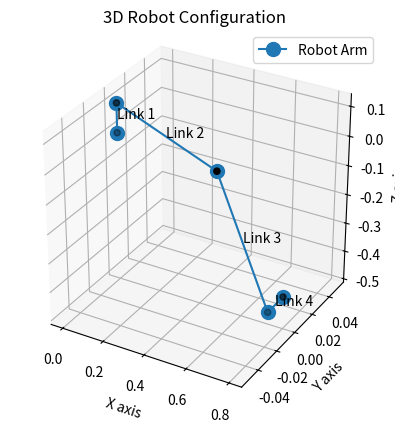

Source code (Python):
import math
import matplotlib.pyplot as plt
from mpl_toolkits.mplot3d import Axes3D
import numpy as np

# Define DH parameters
d1, a1, alpha1 = 0.1, 0, math.pi / 2
d2, a2, alpha2 = 0, 0.5, 0
d3, a3, alpha3 = 0, 0.5, 0
d4, a4, alpha4 = 0, 0, math.pi / 2
d5, a5, alpha5 = 0.1, 0, 0


def inverse_kinematics(Px, Py, Pz, d1, a2, a3, d5, omega):
    # Calculate wrist position coordinates
    R = d5 * math.cos(math.radians(omega))
    theta1 = math.degrees(math.atan2(Py, Px))
    theta1_rad = math.radians(theta1)

    Pxw = Px - R * math.cos(theta1_rad)
    Pyw = Py - R * math.sin(theta1_rad)
    Pzw = Pz - d5 * math.sin(math.radians(omega))

    # Calculate Rw and S
    Rw = math.sqrt(Pxw**2 + Pyw**2)
    S = math.sqrt((Pzw - d1) ** 2 + Rw**2)

    # Calculate theta2 and theta3
    alpha = math.degrees(math.atan2(Pzw - d1, Rw))
    beta = math.degrees(math.acos((a2**2 + S**2 - a3**2) / (2 * a2 * S)))

    theta2 = alpha + beta
    # or
    theta2_alt = alpha - beta

    # Calculate theta3

    theta3 = math.degrees(math.acos((S**2 - a2**2 - a3**2) / (2 * a2 * a3)))

    # or
    theta3 = -theta3  # Adjust for proper direction

    # Calculate theta4
    theta234 = 90 - omega
    # theta234_alt = 90 + omega
    theta4 = theta234 - theta2 - theta3

    return theta1, theta2, theta3, theta4


def forward_kinematics(d1, a2, a3, d5, theta1, theta2, theta3, theta4):
    # Convert angles to radians
    theta1 = math.radians(theta1)
    theta2 = math.radians(theta2)
    theta3 = math.radians(theta3)
    theta4 = math.radians(theta4)

    # Joint positions
    x0, y0, z0 = 0, 0, 0
    x1, y1, z1 = 0, 0, d1
    x2 = a2 * math.cos(theta1) * math.cos(theta2)
    y2 = a2 * math.sin(theta1) * math.cos(theta2)
    z2 = d1 + a2 * math.sin(theta2)
    x3 = x2 + a3 * math.cos(theta1) * math.cos(theta2 + theta3)
    y3 = y2 + a3 * math.sin(theta1) * math.cos(theta2 + theta3)
    z3 = z2 + a3 * math.sin(theta2 + theta3)

    x4 = x3 + d5 * math.cos(theta1) * math.cos(theta2 + theta3 + theta4)
    y4 = y3 + d5 * math.sin(theta1) * math.cos(theta2 + theta3 + theta4)
    z4 = z3 + d5 * math.sin(theta2 + theta3 + theta4)

    return [(x0, y0, z0), (x1, y1, z1), (x2, y2, z2), (x3, y3, z3), (x4, y4, z4)]


def plot_robot(joint_positions):
    # Unpack joint positions
    x, y, z = zip(*joint_positions)

    # Plot the robot
    fig = plt.figure()
    ax = fig.add_subplot(111, projection="3d")
    ax.plot(x, y, z, "o-", markersize=10, label="Robot Arm")
    ax.scatter(x, y, z, c="k")

    # Add text labels for the links and lengths
    for i in range(len(joint_positions) - 1):
        ax.text(
            (x[i] + x[i + 1]) / 2,
            (y[i] + y[i + 1]) / 2,
            (z[i] + z[i + 1]) / 2,
            f"Link {i + 1}",
            color="black",
        )

    # Set labels and title
    ax.set_xlabel("X axis")
    ax.set_ylabel("Y axis")
    ax.set_zlabel("Z axis")
    ax.set_title("3D Robot Configuration")
    ax.legend()
    ax.set_box_aspect([1, 1, 1])
    plt.show()


# Example parameters
Px, Py, Pz = 0.8, 0, -0.4
omega = 45
theta1, theta2, theta3, theta4 = inverse_kinematics(Px, Py, Pz, d1, a2, a3, d5, omega)
print(f"Theta1: {theta1} degrees")
print(f"Theta2: {theta2} degrees")
print(f"Theta3: {theta3} degrees")
print(f"Theta4: {theta4} degrees")
print(f"omega: {omega} degrees")

# Compute forward kinematics for plotting
joint_positions = forward_kinematics(d1, a2, a3, d5, theta1, theta2, theta3, theta4)

# Print the end effector position
end_effector_position = joint_positions[-1]
print(f"End Effector Position: {end_effector_position}")

print("Plotting robot...")
plot_robot(joint_positions)
